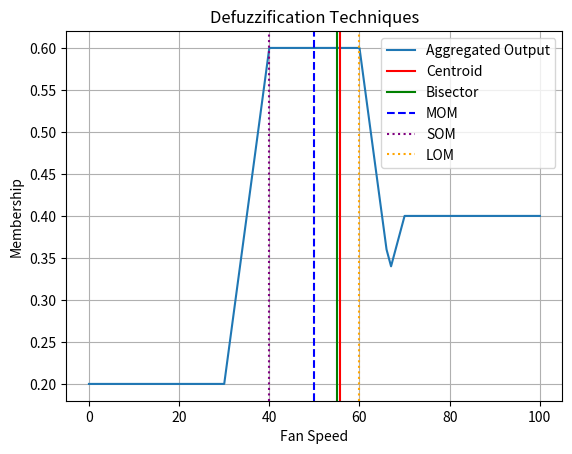

Source code (Python):
import numpy as np
import matplotlib.pyplot as plt

fan = np.arange(0, 101, 1)

def trimf(x, a, b, c):
    return np.maximum(0, np.minimum((x-a)/(b-a), (c-x)/(c-b)))

slow = np.fmin(0.2, trimf(fan, 0, 0, 50))
medium = np.fmin(0.6, trimf(fan, 25, 50, 75))
fast = np.fmin(0.4, trimf(fan, 50, 100, 100))

aggregated = np.fmax(slow, np.fmax(medium, fast))

centroid = np.sum(aggregated * fan) / np.sum(aggregated)

cumulative = np.cumsum(aggregated)
bisector = fan[np.where(cumulative >= cumulative[-1] / 2)[0][0]]

max_val = np.max(aggregated)
mom = np.mean(fan[aggregated == max_val])
som = np.min(fan[aggregated == max_val])
lom = np.max(fan[aggregated == max_val])

print("Centroid:", round(centroid, 2))
print("Bisector:", bisector)
print("MOM:", mom)
print("SOM:", som)
print("LOM:", lom)

plt.plot(fan, aggregated, label="Aggregated Output")
plt.axvline(centroid, color='r', label="Centroid")
plt.axvline(bisector, color='g', label="Bisector")
plt.axvline(mom, color='b', linestyle='--', label="MOM")
plt.axvline(som, color='purple', linestyle=':', label="SOM")
plt.axvline(lom, color='orange', linestyle=':', label="LOM")
plt.xlabel("Fan Speed")
plt.ylabel("Membership")
plt.title("Defuzzification Techniques")
plt.legend()
plt.grid()
plt.show()

# ---------------- Viva one-line explanation ----------------
# Shows multiple defuzzification methods to convert aggregated fuzzy fan speed into crisp numerical output.
